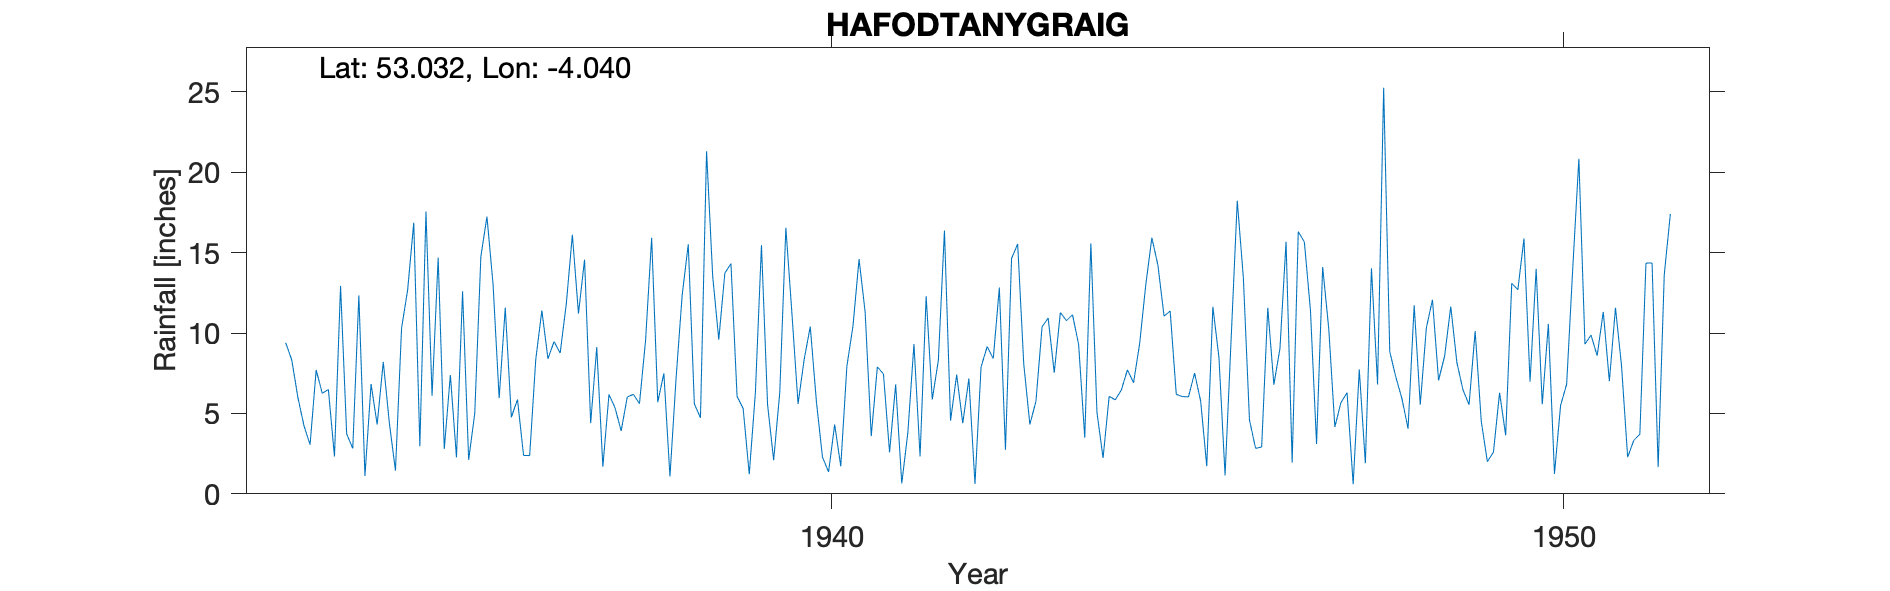

The data file committed next to this chart (first rows):
HAFODTANYGRAIG, , , , , , , , , , , , , , , , , , , , , , , 
Grid ref, SH633502, Long, -4.04, Lat, 53.03, Elevation, 280, ft, , , , , , , , , , , , , , , 
Station no, 4386/5, , , , , , , , , , , , , , , , , , , , , , 
, 1920, 1921, 1922, 1923, 1924, 1925, 1926, 1927, 1928, 1929, 1930, 1931, 1932, 1933, 1934, 1935, 1936, 1937, 1938, 1939, 1940, 1941, 1942
January, , , , , , , , , , , , , , 9.4, 12.34, 6.1, 11.58, 11.21, 15.93, 13.73, 5.59, 3.59, 16.38
February, , , , , , , , , , , , , , 8.33, 1.11, 14.68, 4.76, 14.57, 5.7, 14.32, 8.36, 7.9, 4.55
March, , , , , , , , , , , , , , 6, 6.83, 2.8, 5.87, 4.4, 7.5, 6.06, 10.4, 7.45, 7.41
April, , , , , , , , , , , , , , 4.24, 4.31, 7.39, 2.39, 9.12, 1.08, 5.3, 5.77, 2.58, 4.39
May, , , , , , , , , , , , , , 3.05, 8.21, 2.27, 2.38, 1.69, 7.17, 1.22, 2.29, 6.81, 7.17
June, , , , , , , , , , , , , , 7.7, 4.4, 12.59, 8.36, 6.18, 12.35, 6.26, 1.36, 0.65, 0.62
July, , , , , , , , , , , , , , 6.25, 1.44, 2.11, 11.4, 5.35, 15.52, 15.47, 4.31, 3.81, 7.89
August, , , , , , , , , , , , , , 6.49, 10.3, 5.01, 8.4, 3.91, 5.59, 5.55, 1.71, 9.32, 9.16
September, , , , , , , , , , , , , , 2.32, 12.69, 14.76, 9.47, 6.02, 4.73, 2.09, 7.93, 2.33, 8.41
October, , , , , , , , , , , , , , 12.93, 16.87, 17.24, 8.75, 6.19, 21.31, 6.3, 10.43, 12.29, 12.83
November, , , , , , , , , , , , , , 3.73, 2.96, 13.03, 11.8, 5.61, 13.56, 16.55, 14.6, 5.86, 2.74
December, , , , , , , , , , , , , , 2.82, 17.55, 5.95, 16.11, 9.54, 9.59, 11.18, 11.29, 8.31, 14.64
Total, , , , 123.6, 107.8, 93.41, 95.51, 122.6, 128, 105.8, 109.4, 112.5, 96.71, 73.26, 99.01, 103.9, 101.3, 83.79, 120, 104, 84.04, 70.9, 96.19
Totals for 1925, 1927, 1928, 1930 added …, , , , , , , , , , , , , , , , , , , , , , , 
